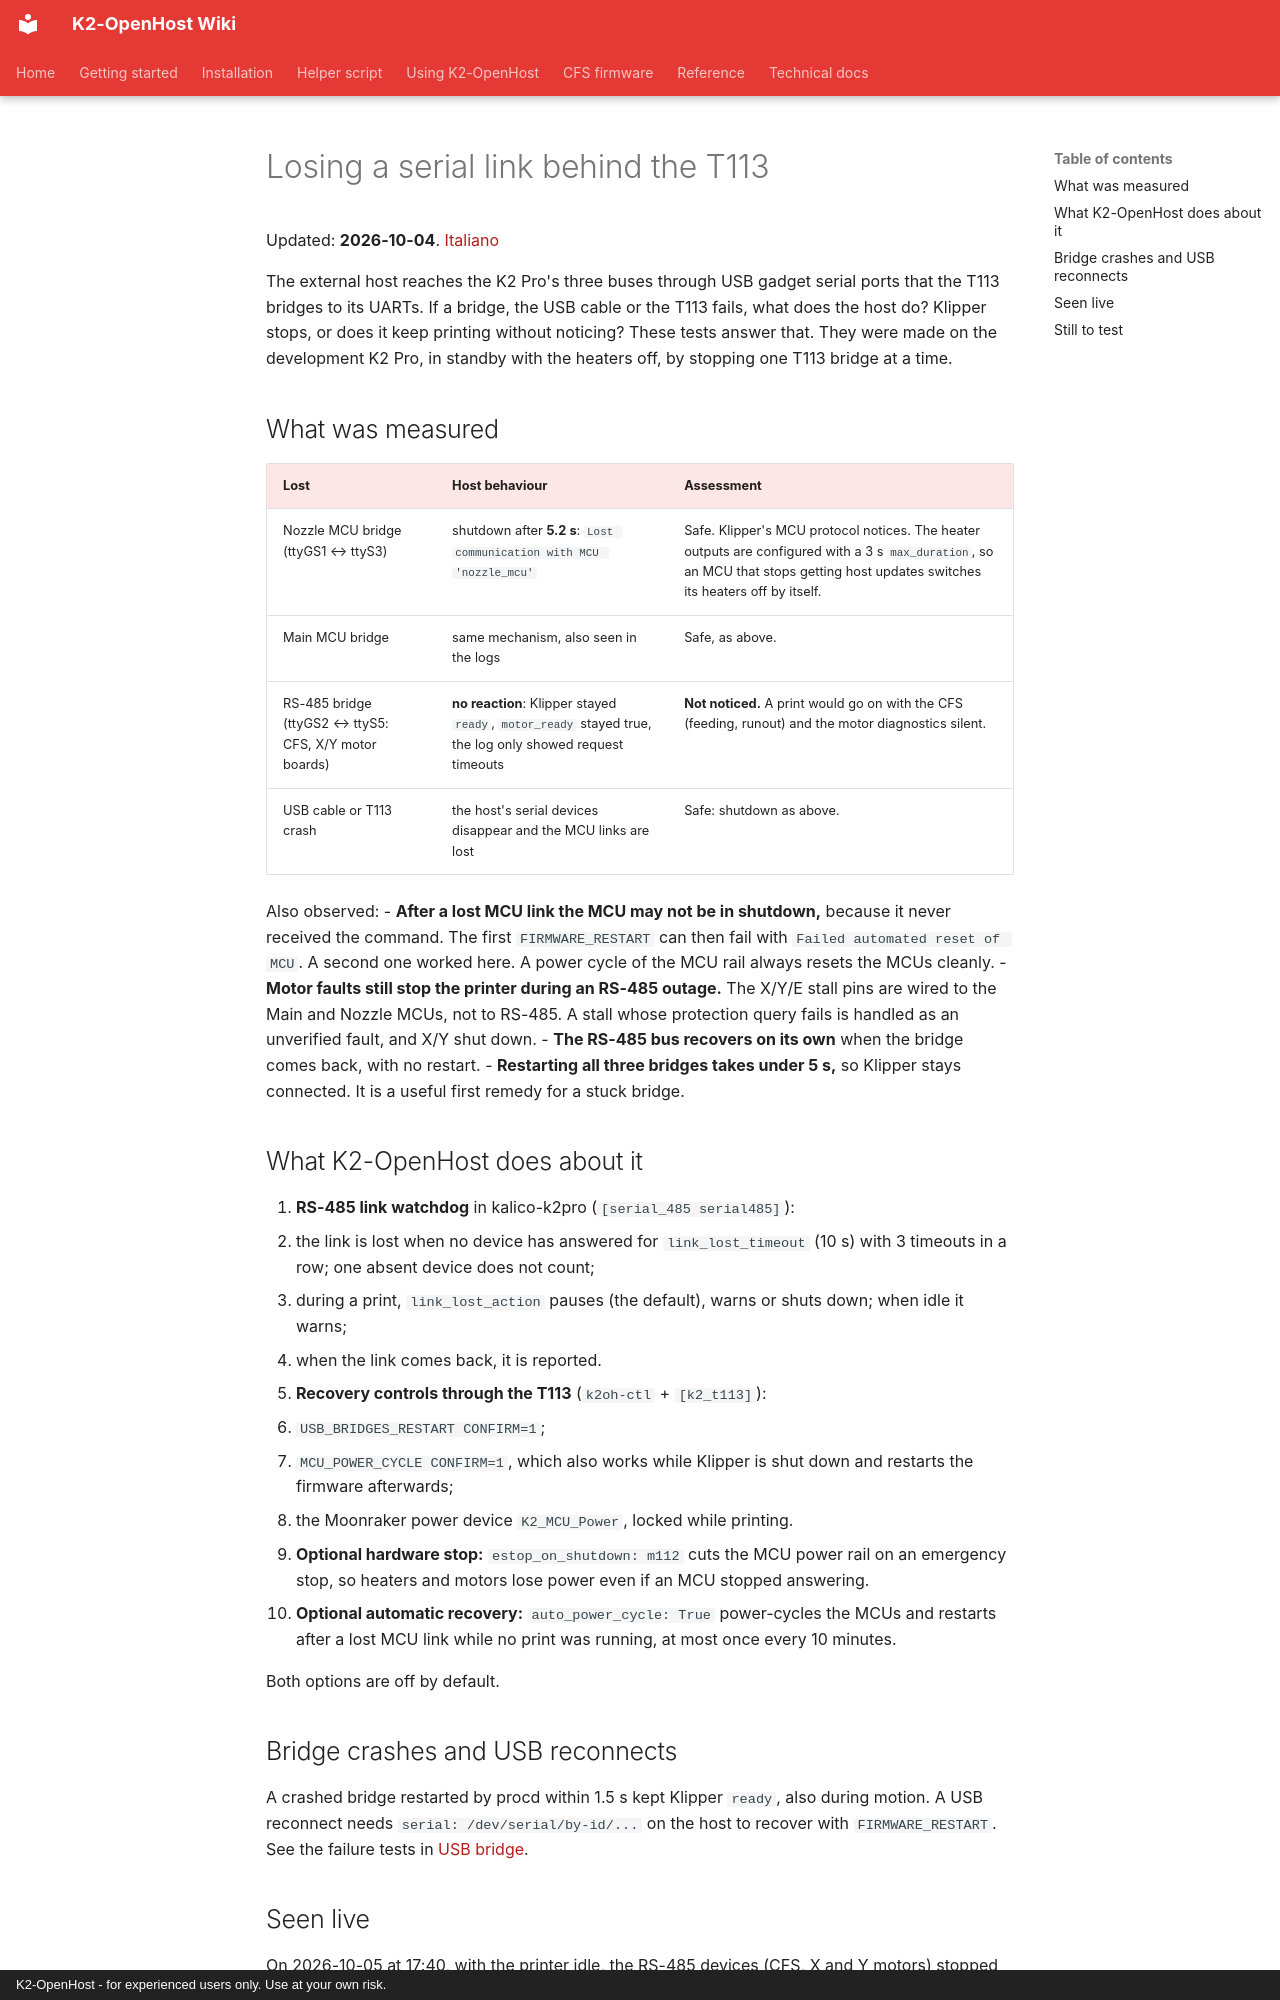

repository: MzTechnology97/K2-OpenHost · page: en/SERIAL_LINK_LOSS/index.html · generator: mkdocs · copyright: K2-OpenHost - for experienced users only. Use at your own risk.

# Losing a serial link behind the T113

Updated: **2026-10-04**. [Italiano](../it/SERIAL_LINK_LOSS.md)

The external host reaches the K2 Pro's three buses through USB gadget serial ports that the T113 bridges to its UARTs. If a bridge, the USB cable or the T113 fails, what does the host do? Klipper stops, or does it keep printing without noticing? These tests answer that. They were made on the development K2 Pro, in standby with the heaters off, by stopping one T113 bridge at a time.

## What was measured

| Lost | Host behaviour | Assessment |
| --- | --- | --- |
| Nozzle MCU bridge (ttyGS1 ↔ ttyS3) | shutdown after **5.2 s**: `Lost communication with MCU 'nozzle_mcu'` | Safe. Klipper's MCU protocol notices. The heater outputs are configured with a 3 s `max_duration`, so an MCU that stops getting host updates switches its heaters off by itself. |
| Main MCU bridge | same mechanism, also seen in the logs | Safe, as above. |
| RS-485 bridge (ttyGS2 ↔ ttyS5: CFS, X/Y motor boards) | **no reaction**: Klipper stayed `ready`, `motor_ready` stayed true, the log only showed request timeouts | **Not noticed.** A print would go on with the CFS (feeding, runout) and the motor diagnostics silent. |
| USB cable or T113 crash | the host's serial devices disappear and the MCU links are lost | Safe: shutdown as above. |

Also observed:
- **After a lost MCU link the MCU may not be in shutdown,** because it never received the command. The first `FIRMWARE_RESTART` can then fail with `Failed automated reset of MCU`. A second one worked here. A power cycle of the MCU rail always resets the MCUs cleanly.
- **Motor faults still stop the printer during an RS-485 outage.** The X/Y/E stall pins are wired to the Main and Nozzle MCUs, not to RS-485. A stall whose protection query fails is handled as an unverified fault, and X/Y shut down.
- **The RS-485 bus recovers on its own** when the bridge comes back, with no restart.
- **Restarting all three bridges takes under 5 s,** so Klipper stays connected. It is a useful first remedy for a stuck bridge.

## What K2-OpenHost does about it

1. **RS-485 link watchdog** in kalico-k2pro (`[serial_485 serial485]`):
   - the link is lost when no device has answered for `link_lost_timeout` (10 s) with 3 timeouts in a row; one absent device does not count;
   - during a print, `link_lost_action` pauses (the default), warns or shuts down; when idle it warns;
   - when the link comes back, it is reported.
2. **Recovery controls through the T113** (`k2oh-ctl` + `[k2_t113]`):
   - `USB_BRIDGES_RESTART CONFIRM=1`;
   - `MCU_POWER_CYCLE CONFIRM=1`, which also works while Klipper is shut down and restarts the firmware afterwards;
   - the Moonraker power device `K2_MCU_Power`, locked while printing.
3. **Optional hardware stop:** `estop_on_shutdown: m112` cuts the MCU power rail on an emergency stop, so heaters and motors lose power even if an MCU stopped answering.
4. **Optional automatic recovery:** `auto_power_cycle: True` power-cycles the MCUs and restarts after a lost MCU link while no print was running, at most once every 10 minutes.

Both options are off by default.

## Bridge crashes and USB reconnects

A crashed bridge restarted by procd within 1.5 s kept Klipper `ready`, also during motion. A USB reconnect needs `serial: /dev/serial/by-id/...` on the host to recover with `FIRMWARE_RESTART`. See the failure tests in [USB bridge](USB_BRIDGE.md#failure-tests).
